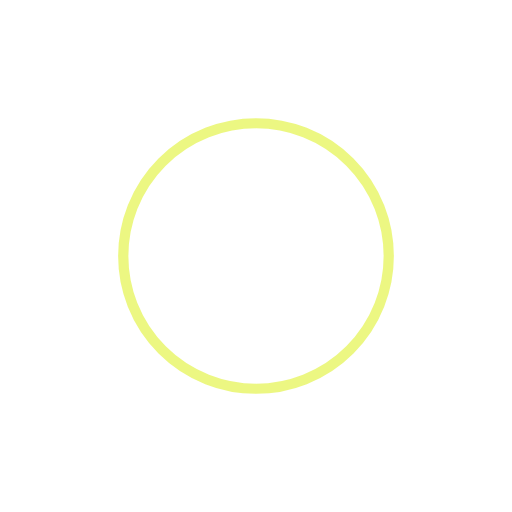
t = 0.00 s
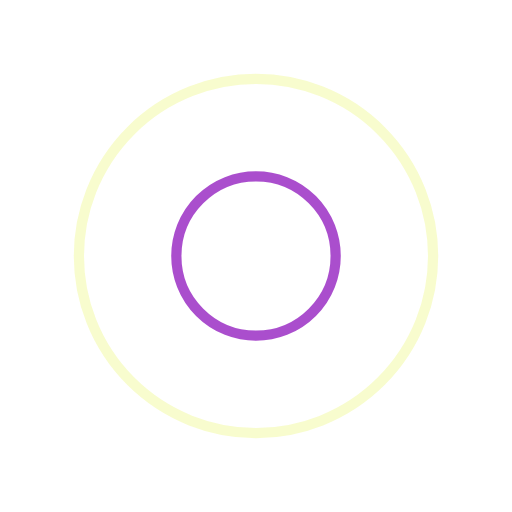
t = 0.41 s
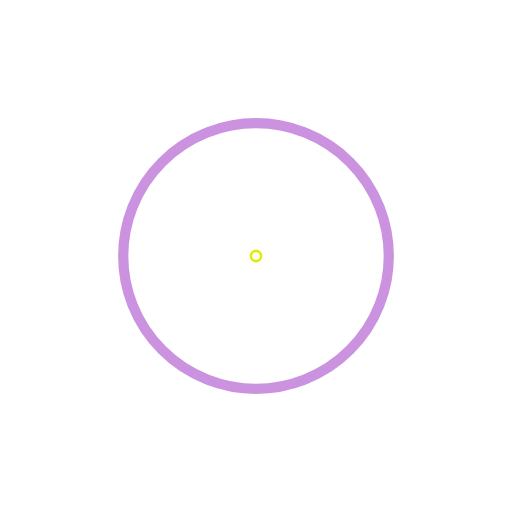
t = 0.82 s
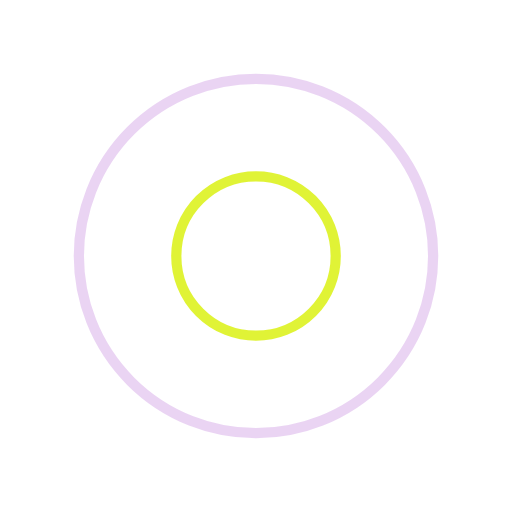
t = 1.23 s

The animated SVG that drew these frames (rendered in a browser with its animation timeline set to each time). Animation: 4 SMIL elements (animate=4); one cycle of 1.64 s, repeats indefinitely.

<?xml version="1.0" encoding="utf-8"?>
<svg xmlns="http://www.w3.org/2000/svg" xmlns:xlink="http://www.w3.org/1999/xlink" style="margin: auto; background: rgb(255, 255, 255, 0); display: block; shape-rendering: auto;" width="200px" height="200px" viewBox="0 0 100 100" preserveAspectRatio="xMidYMid">
<circle cx="50" cy="50" r="0" fill="none" stroke="#9624c1" stroke-width="2">
  <animate attributeName="r" repeatCount="indefinite" dur="1.639344262295082s" values="0;40" keyTimes="0;1" keySplines="0 0.2 0.8 1" calcMode="spline" begin="0s"></animate>
  <animate attributeName="opacity" repeatCount="indefinite" dur="1.639344262295082s" values="1;0" keyTimes="0;1" keySplines="0.2 0 0.8 1" calcMode="spline" begin="0s"></animate>
</circle><circle cx="50" cy="50" r="0" fill="none" stroke="#d9f006" stroke-width="2">
  <animate attributeName="r" repeatCount="indefinite" dur="1.639344262295082s" values="0;40" keyTimes="0;1" keySplines="0 0.2 0.8 1" calcMode="spline" begin="-0.819672131147541s"></animate>
  <animate attributeName="opacity" repeatCount="indefinite" dur="1.639344262295082s" values="1;0" keyTimes="0;1" keySplines="0.2 0 0.8 1" calcMode="spline" begin="-0.819672131147541s"></animate>
</circle>
<!-- [ldio] generated by https://loading.io/ --></svg>
